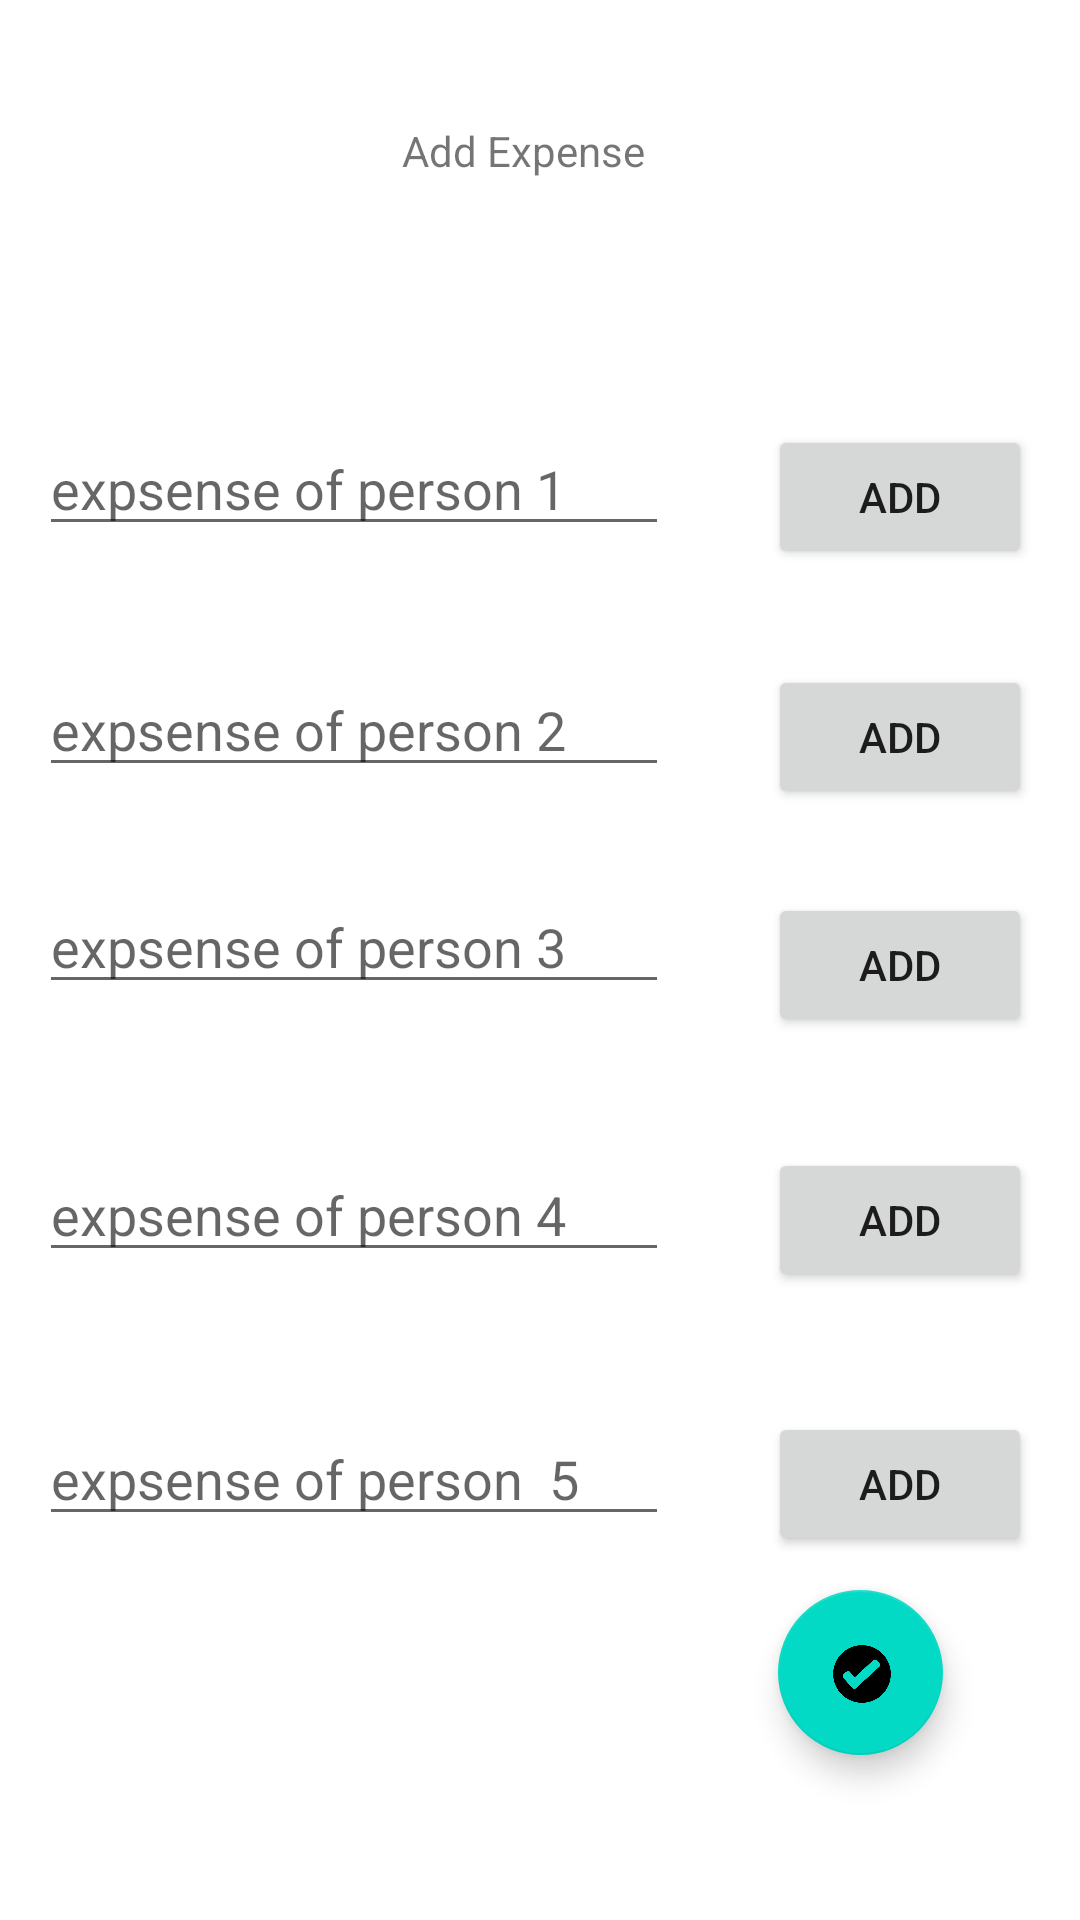

Android layout source for this screen:
<!-- AndroidManifest.xml: application theme Theme.TheSplitz -->
<!-- res/layout/fragment_expense5.xml -->
<?xml version="1.0" encoding="utf-8"?>
<androidx.constraintlayout.widget.ConstraintLayout xmlns:android="http://schemas.android.com/apk/res/android"
    xmlns:app="http://schemas.android.com/apk/res-auto"
    xmlns:tools="http://schemas.android.com/tools"
    android:layout_width="match_parent"
    android:layout_height="match_parent"
    tools:context=".expense5">


    <TextView
        android:id="@+id/textView5"
        android:layout_width="107dp"
        android:layout_height="44dp"
        android:text="Add Expense"
        app:layout_constraintBottom_toBottomOf="parent"
        app:layout_constraintEnd_toEndOf="parent"
        app:layout_constraintHorizontal_bias="0.529"
        app:layout_constraintStart_toStartOf="parent"
        app:layout_constraintTop_toTopOf="parent"
        app:layout_constraintVertical_bias="0.068" />

    <com.google.android.material.floatingactionbutton.FloatingActionButton
        android:id="@+id/tick"
        android:layout_width="57dp"
        android:layout_height="55dp"
        android:clickable="true"
        android:src="@drawable/green_check_mark_icon_on_transparent_background_png_removebg_preview"
        app:layout_constraintBottom_toBottomOf="parent"
        app:layout_constraintEnd_toEndOf="parent"
        app:layout_constraintHorizontal_bias="0.85"
        app:layout_constraintStart_toStartOf="parent"
        app:layout_constraintTop_toTopOf="parent"
        app:layout_constraintVertical_bias="0.906" />

    <Button
        android:id="@+id/button"
        android:layout_width="wrap_content"
        android:layout_height="wrap_content"
        android:layout_marginTop="1dp"
        android:layout_marginEnd="3dp"
        android:text="Add"
        app:layout_constraintEnd_toEndOf="parent"
        app:layout_constraintStart_toEndOf="@+id/editTextNumber4"
        app:layout_constraintTop_toTopOf="@+id/editTextNumber4" />

    <Button
        android:id="@+id/button2"
        android:layout_width="wrap_content"
        android:layout_height="wrap_content"
        android:layout_marginTop="32dp"
        android:layout_marginEnd="3dp"
        android:text="Add"
        app:layout_constraintEnd_toEndOf="parent"
        app:layout_constraintStart_toEndOf="@+id/editTextNumber5"
        app:layout_constraintTop_toBottomOf="@+id/button" />

    <Button
        android:id="@+id/button3"
        android:layout_width="wrap_content"
        android:layout_height="wrap_content"
        android:layout_marginTop="28dp"
        android:layout_marginEnd="3dp"
        android:text="Add"
        app:layout_constraintEnd_toEndOf="parent"
        app:layout_constraintStart_toEndOf="@+id/editTextNumber6"
        app:layout_constraintTop_toBottomOf="@+id/button2" />

    <Button
        android:id="@+id/button4"
        android:layout_width="wrap_content"
        android:layout_height="wrap_content"
        android:layout_marginTop="37dp"
        android:layout_marginEnd="3dp"
        android:text="Add"
        app:layout_constraintEnd_toEndOf="parent"
        app:layout_constraintStart_toEndOf="@+id/editTextNumber7"
        app:layout_constraintTop_toBottomOf="@+id/button3" />

    <Button
        android:id="@+id/button5"
        android:layout_width="wrap_content"
        android:layout_height="wrap_content"
        android:layout_marginTop="40dp"
        android:layout_marginEnd="3dp"
        android:text="Add"
        app:layout_constraintEnd_toEndOf="parent"
        app:layout_constraintStart_toEndOf="@+id/editTextNumber8"
        app:layout_constraintTop_toBottomOf="@+id/button4" />

    <EditText
        android:id="@+id/editTextNumber4"
        android:layout_width="wrap_content"
        android:layout_height="wrap_content"
        android:layout_marginTop="56dp"
        android:layout_marginEnd="20dp"
        android:ems="10"
        android:hint="expsense of person 1"
        android:inputType="number"
        app:layout_constraintEnd_toStartOf="@+id/button"
        app:layout_constraintStart_toStartOf="parent"
        app:layout_constraintTop_toBottomOf="@+id/textView5" />

    <EditText
        android:id="@+id/editTextNumber5"
        android:layout_width="wrap_content"
        android:layout_height="wrap_content"
        android:layout_marginTop="39dp"
        android:layout_marginEnd="20dp"
        android:ems="10"
        android:hint="expsense of person 2"
        android:inputType="number"
        app:layout_constraintEnd_toStartOf="@+id/button2"
        app:layout_constraintStart_toStartOf="parent"
        app:layout_constraintTop_toBottomOf="@+id/editTextNumber4" />

    <EditText
        android:id="@+id/editTextNumber6"
        android:layout_width="wrap_content"
        android:layout_height="wrap_content"
        android:layout_marginTop="31dp"
        android:layout_marginEnd="20dp"
        android:ems="10"
        android:hint="expsense of person 3"
        android:inputType="number"
        app:layout_constraintEnd_toStartOf="@+id/button3"
        app:layout_constraintStart_toStartOf="parent"
        app:layout_constraintTop_toBottomOf="@+id/editTextNumber5" />

    <EditText
        android:id="@+id/editTextNumber7"
        android:layout_width="wrap_content"
        android:layout_height="wrap_content"
        android:layout_marginEnd="20dp"
        android:ems="10"
        android:hint="expsense of person 4"
        android:inputType="number"
        app:layout_constraintBaseline_toBaselineOf="@+id/button4"
        app:layout_constraintEnd_toStartOf="@+id/button4"
        app:layout_constraintStart_toStartOf="parent" />

    <EditText
        android:id="@+id/editTextNumber8"
        android:layout_width="wrap_content"
        android:layout_height="wrap_content"
        android:layout_marginEnd="20dp"

        android:ems="10"
        android:hint="expsense of person  5"
        android:inputType="number"
        app:layout_constraintBaseline_toBaselineOf="@+id/button5"
        app:layout_constraintEnd_toStartOf="@+id/button5"
        app:layout_constraintStart_toStartOf="parent" />

</androidx.constraintlayout.widget.ConstraintLayout>
<!-- resources referenced by this layout -->
<resources>
  <!-- drawable green_check_mark_icon_on_transparent_background_png_removebg_preview: png bitmap (drawable, 38227 bytes) -->
  <style name="Theme.TheSplitz" parent="Theme.MaterialComponents.DayNight.DarkActionBar">
          
          <item name="colorPrimary">@color/purple_500</item>
          <item name="colorPrimaryVariant">@color/purple_700</item>
          <item name="colorOnPrimary">@color/white</item>
          
          <item name="colorSecondary">@color/teal_200</item>
          <item name="colorSecondaryVariant">@color/teal_700</item>
          <item name="colorOnSecondary">@color/black</item>
          
          <item name="android:statusBarColor" tools:targetApi="l">?attr/colorPrimaryVariant</item>
          
      </style>
  <!-- not gathered from this repository: default colours our renderer supplied (Android Studio template values) -->
  <color name="purple_500">#FF6200EE</color>
  <color name="purple_700">#FF3700B3</color>
  <color name="teal_200">#FF03DAC5</color>
  <color name="teal_700">#FF018786</color>
  <color name="black">#FF000000</color>
  <color name="white">#FFFFFFFF</color>
</resources>
